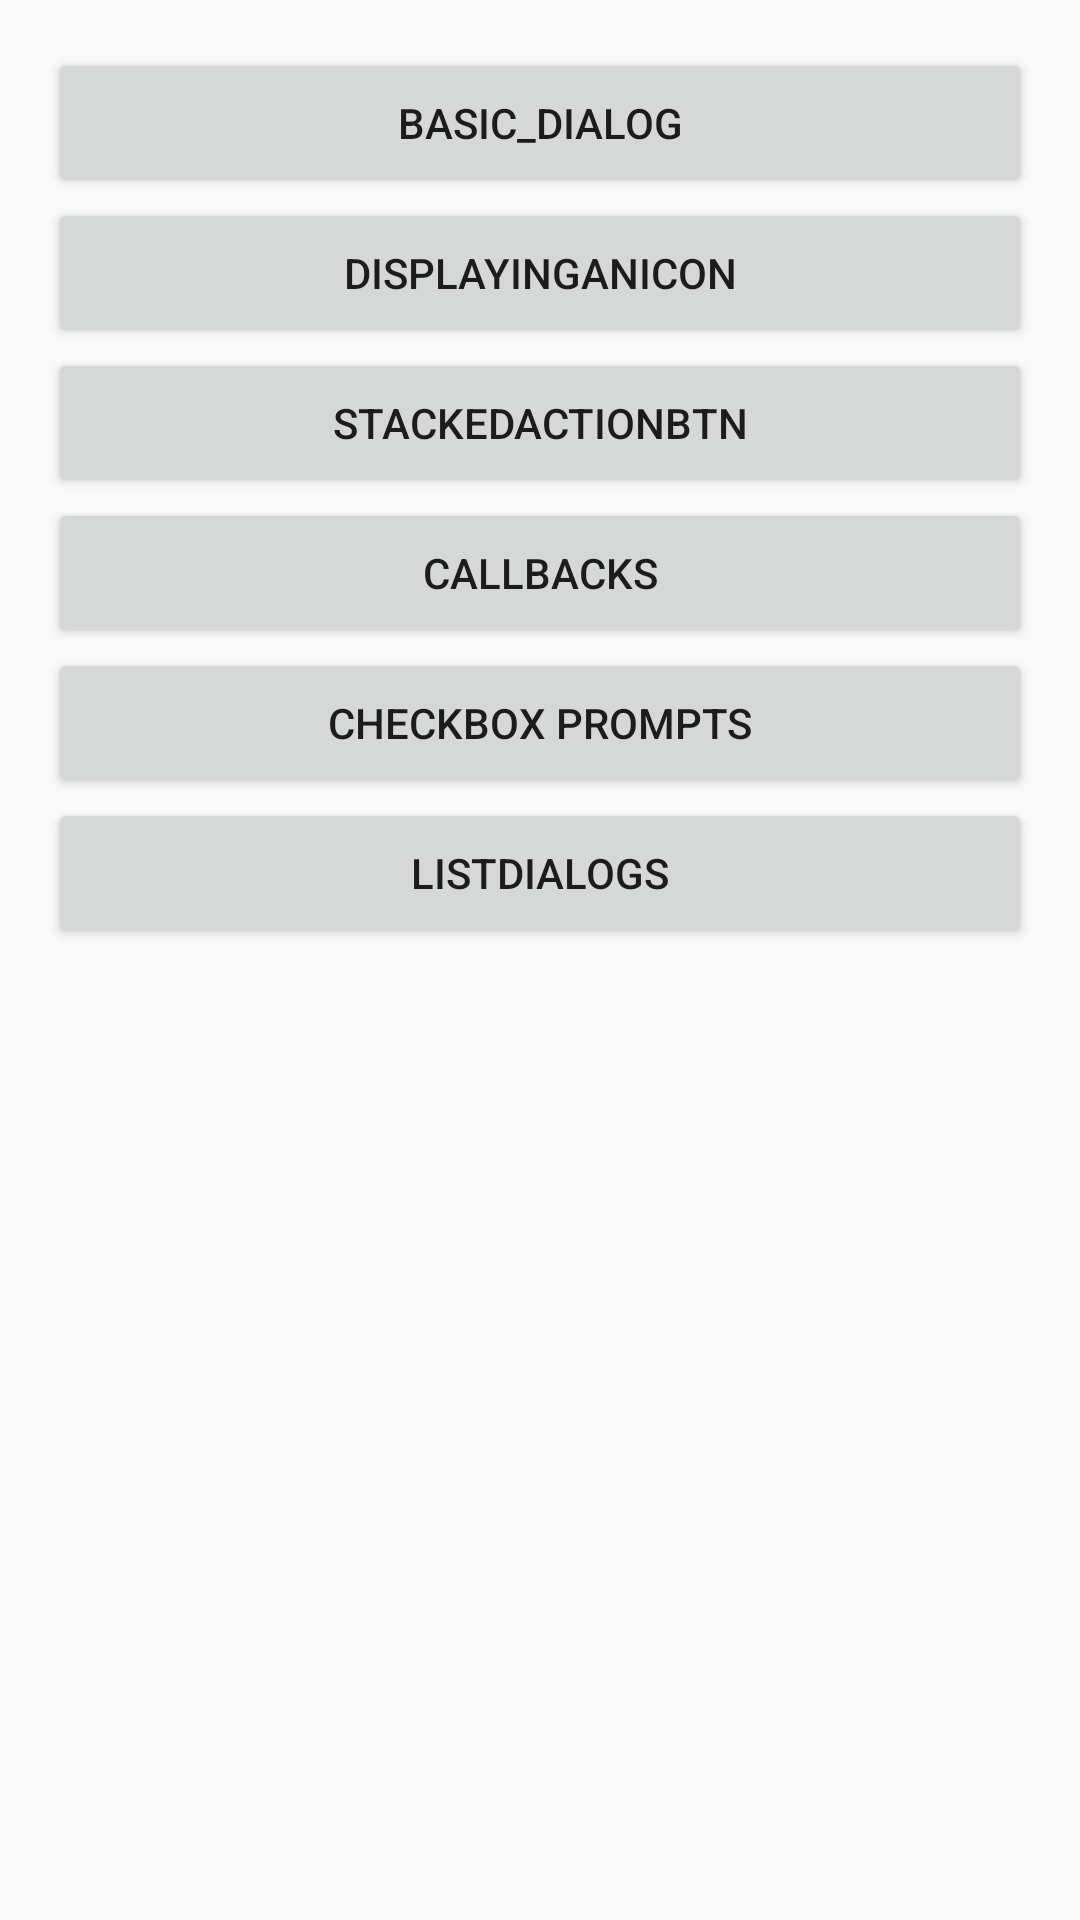

Here is an Android app screen rendered from its layout file. Give the layout XML and the strings, colors and styles it references.
<!-- AndroidManifest.xml: application theme AppTheme -->
<!-- res/layout/activity_test.xml -->
<?xml version="1.0" encoding="utf-8"?>
<LinearLayout xmlns:android="http://schemas.android.com/apk/res/android"
    android:layout_width="match_parent"
    android:layout_height="match_parent"
    android:orientation="vertical"
    android:padding="16dp">

    <Button
        android:id="@+id/basic_dialog"
        android:layout_width="match_parent"
        android:layout_height="@dimen/layout_height"
        android:text="basic_dialog" />

    <Button
        android:id="@+id/DisplayingAnIcon"
        android:layout_width="match_parent"
        android:layout_height="@dimen/layout_height"
        android:text="DisplayingAnIcon" />

    <Button
        android:id="@+id/StackedActionBtn"
        android:layout_width="match_parent"
        android:text="StackedActionBtn"
        android:layout_height="@dimen/layout_height" />
    
    <Button
        android:id="@+id/Callbacks"
        android:text="Callbacks"
        android:layout_width="match_parent"
        android:layout_height="@dimen/layout_height" />

    <Button
        android:id="@+id/CheckBoxPrompts"
        android:text="CheckBox Prompts"
        android:layout_width="match_parent"
        android:layout_height="@dimen/layout_height" />
    
    <Button
        android:id="@+id/ListDialogs"
        android:text="ListDialogs"
        android:layout_width="match_parent"
        android:layout_height="@dimen/layout_height" />

</LinearLayout>
<!-- resources referenced by this layout -->
<resources>
  <dimen name="layout_height">50dp</dimen>
  <style name="AppTheme" parent="BaseTheme" />
  <style name="BaseTheme" parent="Theme.AppCompat.Light.NoActionBar">
          <item name="colorPrimary">@color/colorPrimary</item>
          <item name="colorPrimaryDark">@color/main_red</item>
          <item name="colorAccent">@color/actionbar_background</item>
          <item name="android:actionBarSize">@dimen/actionbar_size</item>
      </style>
  <color name="colorPrimary">#3F51B5</color>
  <color name="main_red">#f94848</color>
  <color name="actionbar_background">@color/main_red</color>
  <dimen name="actionbar_size">48dp</dimen>
</resources>
